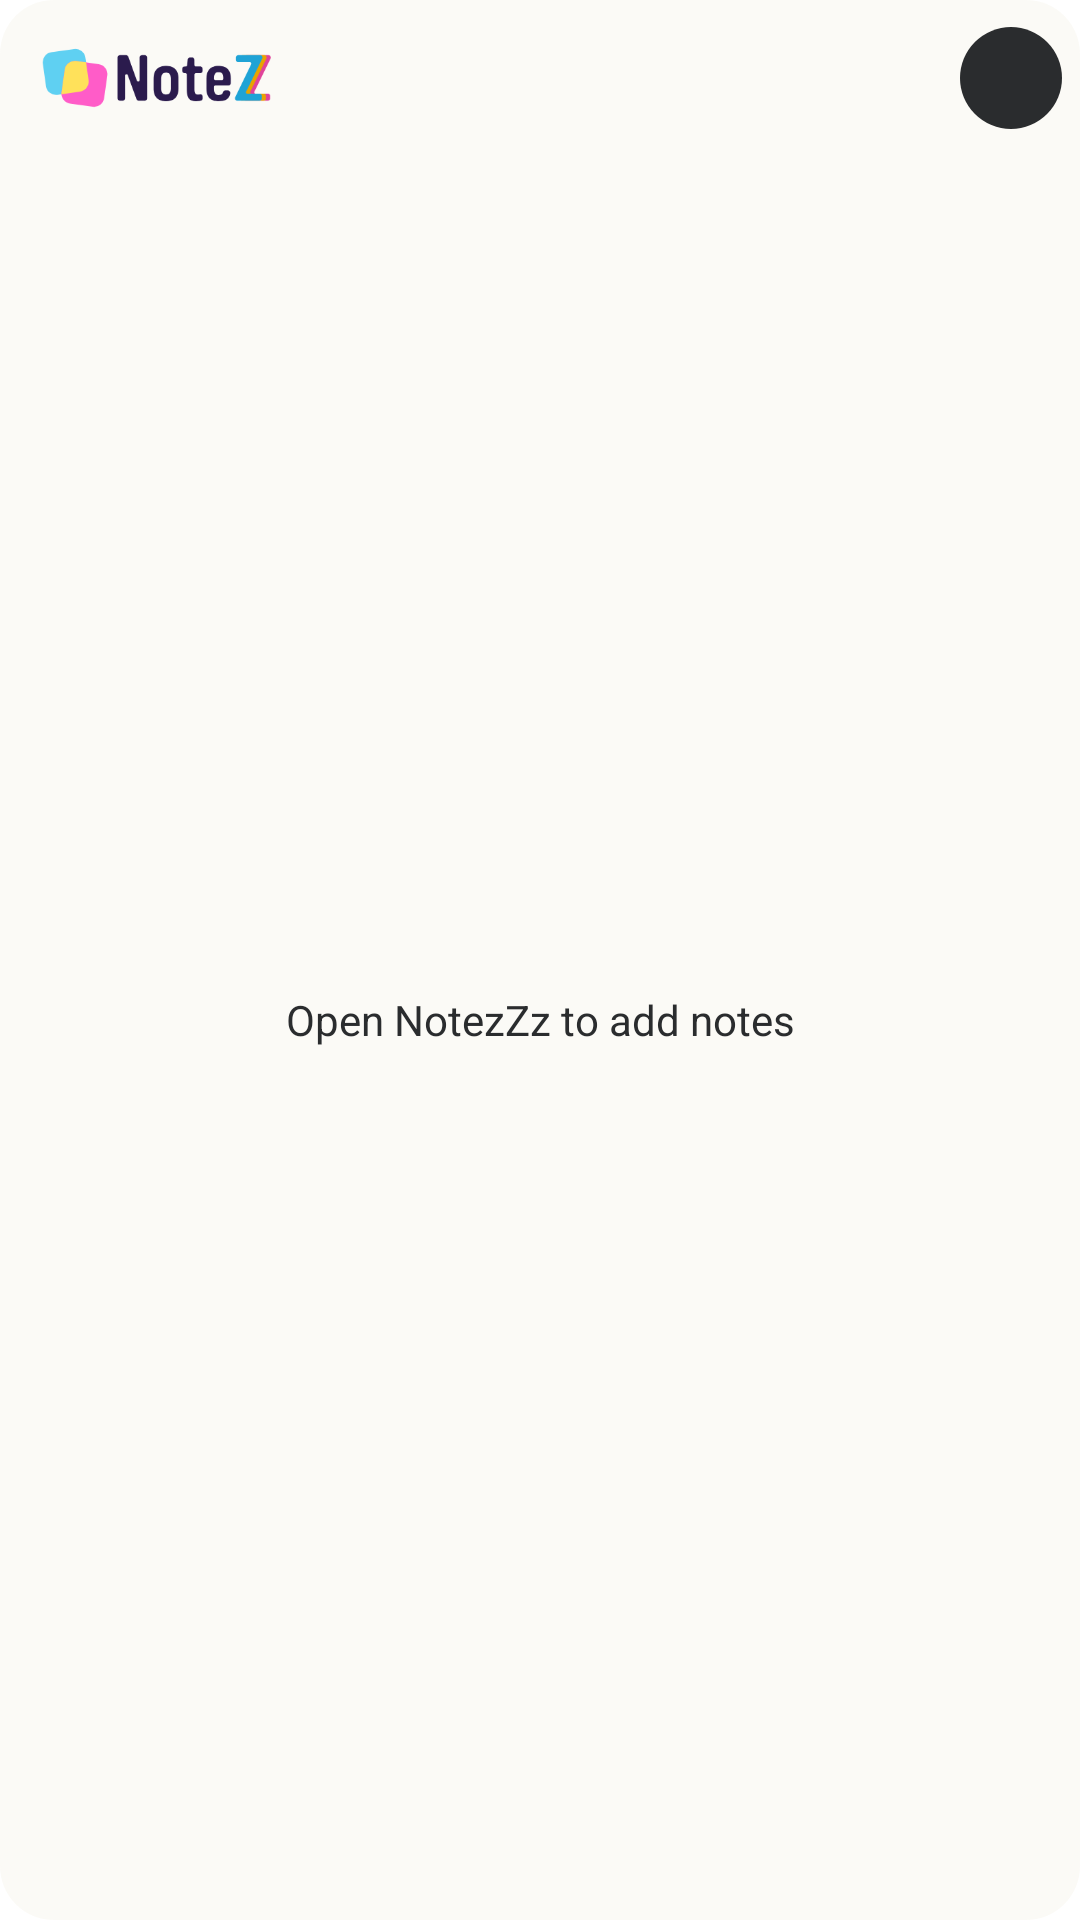

The Android layout XML behind this screen, and the referenced resources:
<!-- AndroidManifest.xml: application theme Theme.notezzz -->
<!-- res/layout/widget_list.xml -->
<?xml version="1.0" encoding="utf-8"?>
<LinearLayout xmlns:android="http://schemas.android.com/apk/res/android"
    android:layout_width="match_parent"
    android:layout_height="match_parent"
    android:orientation="vertical"
    android:background="@drawable/widget_panel"
    android:padding="6dp">

    <LinearLayout
        android:id="@+id/header"
        android:layout_width="match_parent"
        android:layout_height="40dp"
        android:gravity="center_vertical"
        android:orientation="horizontal"
        android:paddingStart="8dp">
        
        <FrameLayout
            android:layout_width="0dp"
            android:layout_height="wrap_content"
            android:layout_weight="1">
            <ImageView
                android:layout_width="wrap_content"
                android:layout_height="22dp"
                android:adjustViewBounds="true"
                android:scaleType="fitStart"
                android:src="@drawable/widget_logo"
                android:contentDescription="NotezZz" />
        </FrameLayout>
        <ImageView
            android:id="@+id/add"
            android:layout_width="34dp"
            android:layout_height="34dp"
            android:padding="7dp"
            android:background="@drawable/widget_button"
            android:src="@drawable/ic_w_add"
            android:contentDescription="New note" />
    </LinearLayout>

    <FrameLayout
        android:layout_width="match_parent"
        android:layout_height="0dp"
        android:layout_weight="1">
        <ListView
            android:id="@+id/list"
            android:layout_width="match_parent"
            android:layout_height="match_parent"
            android:divider="@android:color/transparent"
            android:dividerHeight="5dp" />
        <TextView
            android:id="@+id/empty"
            android:layout_width="match_parent"
            android:layout_height="match_parent"
            android:gravity="center"
            android:text="Open NotezZz to add notes"
            android:textColor="#2A2C2E" />
    </FrameLayout>
</LinearLayout>
<!-- resources referenced by this layout -->
<resources>
  <!-- drawable widget_button (drawable) -->
  <?xml version="1.0" encoding="utf-8"?>
  <shape xmlns:android="http://schemas.android.com/apk/res/android" android:shape="oval">
      <solid android:color="#FF2A2C2E" />
  </shape>
  <!-- drawable widget_logo: png bitmap (drawable-nodpi, 9241 bytes) -->
  <!-- drawable widget_panel (drawable) -->
  <?xml version="1.0" encoding="utf-8"?>
  <shape xmlns:android="http://schemas.android.com/apk/res/android" android:shape="rectangle">
      <solid android:color="#F2FBFAF6" />
      <corners android:radius="18dp" />
  </shape>
  <style name="Theme.notezzz" parent="Theme.MaterialComponents.DayNight.NoActionBar">
          
      </style>
</resources>
